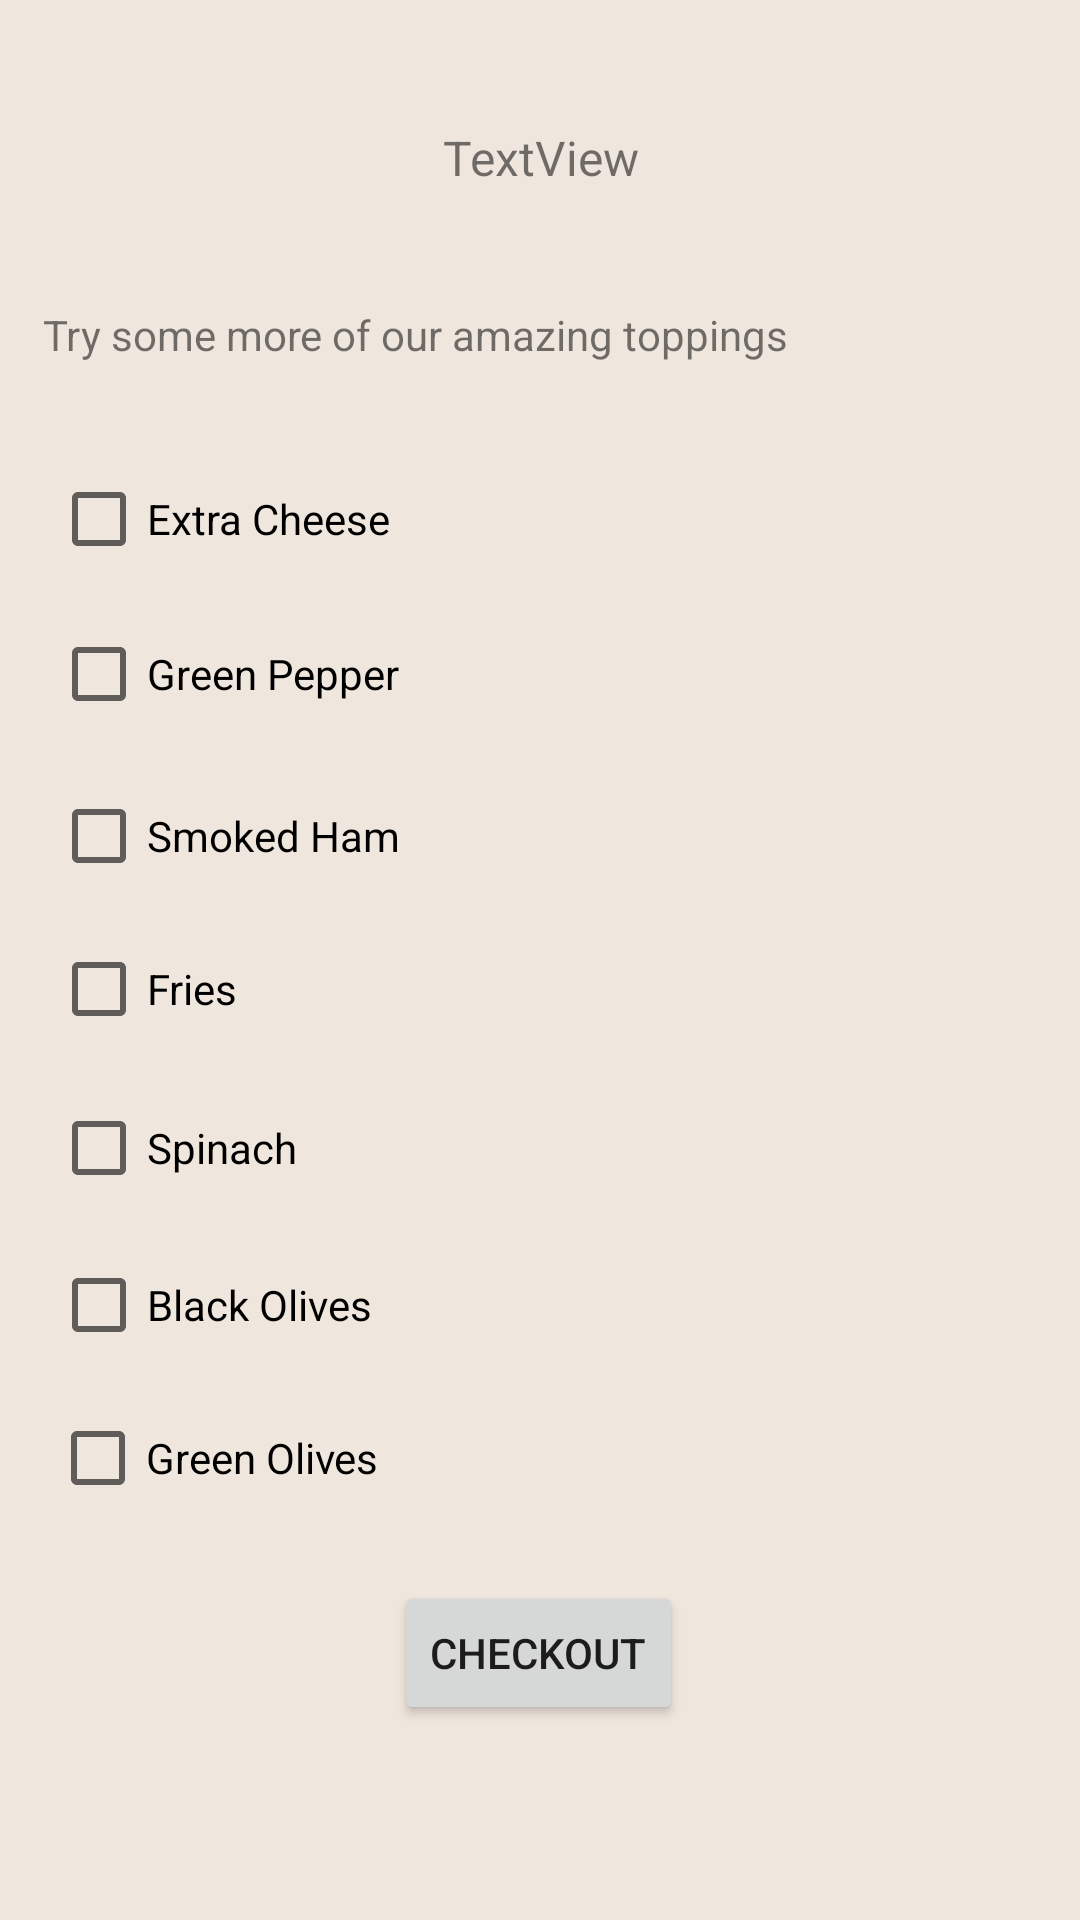

Produce the Android XML layout that renders to this screen, including the resource entries it uses.
<!-- AndroidManifest.xml: application theme Theme.NibhaMaharjan_MAPD711_Assignment2_PizzaOnline -->
<!-- res/layout/activity_toppings.xml -->
<?xml version="1.0" encoding="utf-8"?>
<androidx.constraintlayout.widget.ConstraintLayout xmlns:android="http://schemas.android.com/apk/res/android"
    xmlns:app="http://schemas.android.com/apk/res-auto"
    xmlns:tools="http://schemas.android.com/tools"
    android:layout_width="match_parent"
    android:layout_height="match_parent"
    tools:context=".toppings"
    android:background="@color/linnen">

    <TextView
        android:id="@+id/textView"
        android:layout_width="357dp"
        android:layout_height="38dp"
        android:text="TextView"
        android:textAlignment="center"
        android:textSize="16sp"
        app:layout_constraintBottom_toBottomOf="parent"
        app:layout_constraintEnd_toEndOf="parent"
        app:layout_constraintStart_toStartOf="parent"
        app:layout_constraintTop_toTopOf="parent"
        app:layout_constraintVertical_bias="0.069" />

    <CheckBox
        android:id="@+id/checkBox"
        android:layout_width="160dp"
        android:layout_height="wrap_content"
        android:text="Extra Cheese"
        app:layout_constraintBottom_toBottomOf="parent"
        app:layout_constraintEnd_toEndOf="parent"
        app:layout_constraintHorizontal_bias="0.085"
        app:layout_constraintStart_toStartOf="parent"
        app:layout_constraintTop_toTopOf="parent"
        app:layout_constraintVertical_bias="0.258" />

    <CheckBox
        android:id="@+id/checkBox2"
        android:layout_width="160dp"
        android:layout_height="wrap_content"
        android:text="Green Pepper"
        app:layout_constraintBottom_toBottomOf="parent"
        app:layout_constraintEnd_toEndOf="parent"
        app:layout_constraintHorizontal_bias="0.085"
        app:layout_constraintStart_toStartOf="parent"
        app:layout_constraintTop_toTopOf="parent"
        app:layout_constraintVertical_bias="0.343" />

    <CheckBox
        android:id="@+id/checkBox3"
        android:layout_width="160dp"
        android:layout_height="wrap_content"
        android:text="Smoked Ham"
        app:layout_constraintBottom_toBottomOf="parent"
        app:layout_constraintEnd_toEndOf="parent"
        app:layout_constraintHorizontal_bias="0.085"
        app:layout_constraintStart_toStartOf="parent"
        app:layout_constraintTop_toTopOf="parent"
        app:layout_constraintVertical_bias="0.432" />

    <CheckBox
        android:id="@+id/checkBox4"
        android:layout_width="160dp"
        android:layout_height="wrap_content"
        android:text="Fries"
        app:layout_constraintBottom_toBottomOf="parent"
        app:layout_constraintEnd_toEndOf="parent"
        app:layout_constraintHorizontal_bias="0.085"
        app:layout_constraintStart_toStartOf="parent"
        app:layout_constraintTop_toTopOf="parent"
        app:layout_constraintVertical_bias="0.516" />

    <CheckBox
        android:id="@+id/checkBox5"
        android:layout_width="160dp"
        android:layout_height="wrap_content"
        android:text="Spinach"
        app:layout_constraintBottom_toBottomOf="parent"
        app:layout_constraintEnd_toEndOf="parent"
        app:layout_constraintHorizontal_bias="0.085"
        app:layout_constraintStart_toStartOf="parent"
        app:layout_constraintTop_toTopOf="parent"
        app:layout_constraintVertical_bias="0.603" />

    <CheckBox
        android:id="@+id/checkBox6"
        android:layout_width="160dp"
        android:layout_height="wrap_content"
        android:text="Black Olives"
        app:layout_constraintBottom_toBottomOf="parent"
        app:layout_constraintEnd_toEndOf="parent"
        app:layout_constraintHorizontal_bias="0.085"
        app:layout_constraintStart_toStartOf="parent"
        app:layout_constraintTop_toTopOf="parent"
        app:layout_constraintVertical_bias="0.689" />

    <Button
        android:id="@+id/button"
        android:layout_width="wrap_content"
        android:layout_height="wrap_content"
        android:text="Checkout"
        app:layout_constraintBottom_toBottomOf="parent"
        app:layout_constraintEnd_toEndOf="parent"
        app:layout_constraintHorizontal_bias="0.498"
        app:layout_constraintStart_toStartOf="parent"
        app:layout_constraintTop_toTopOf="parent"
        app:layout_constraintVertical_bias="0.89" />

    <CheckBox
        android:id="@+id/checkBox7"
        android:layout_width="160dp"
        android:layout_height="wrap_content"
        android:text="Green Olives"
        app:layout_constraintBottom_toBottomOf="parent"
        app:layout_constraintEnd_toEndOf="parent"
        app:layout_constraintHorizontal_bias="0.083"
        app:layout_constraintStart_toStartOf="parent"
        app:layout_constraintTop_toTopOf="parent"
        app:layout_constraintVertical_bias="0.773" />

    <TextView
        android:id="@+id/textView3"
        android:layout_width="wrap_content"
        android:layout_height="wrap_content"
        android:text="Try some more of our amazing toppings"
        app:layout_constraintBottom_toBottomOf="parent"
        app:layout_constraintEnd_toEndOf="parent"
        app:layout_constraintHorizontal_bias="0.13"
        app:layout_constraintStart_toStartOf="parent"
        app:layout_constraintTop_toTopOf="parent"
        app:layout_constraintVertical_bias="0.164" />
</androidx.constraintlayout.widget.ConstraintLayout>
<!-- resources referenced by this layout -->
<resources>
  <color name="linnen">#EFE6DD</color>
  <style name="Theme.NibhaMaharjan_MAPD711_Assignment2_PizzaOnline" parent="Base.Theme.NibhaMaharjan_MAPD711_Assignment2_PizzaOnline" />
  <style name="Base.Theme.NibhaMaharjan_MAPD711_Assignment2_PizzaOnline" parent="Theme.AppCompat.Light.DarkActionBar">
      </style>
</resources>
